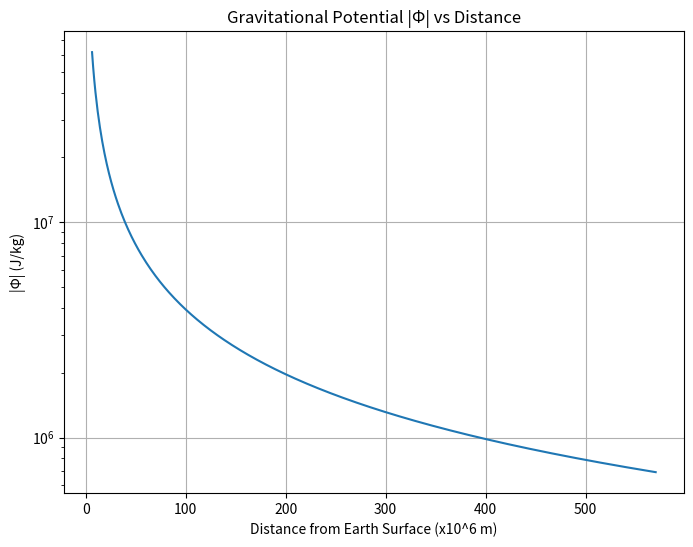
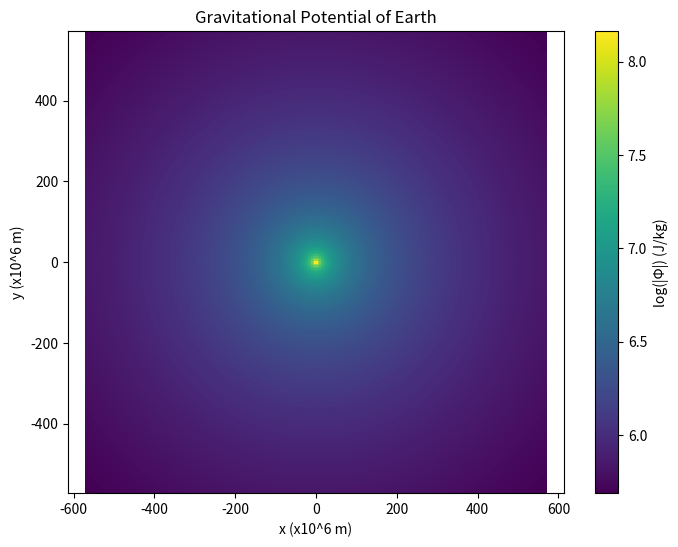
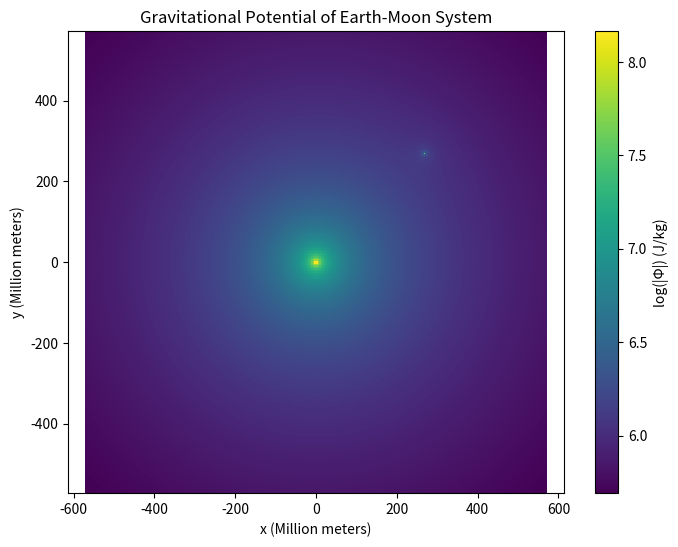
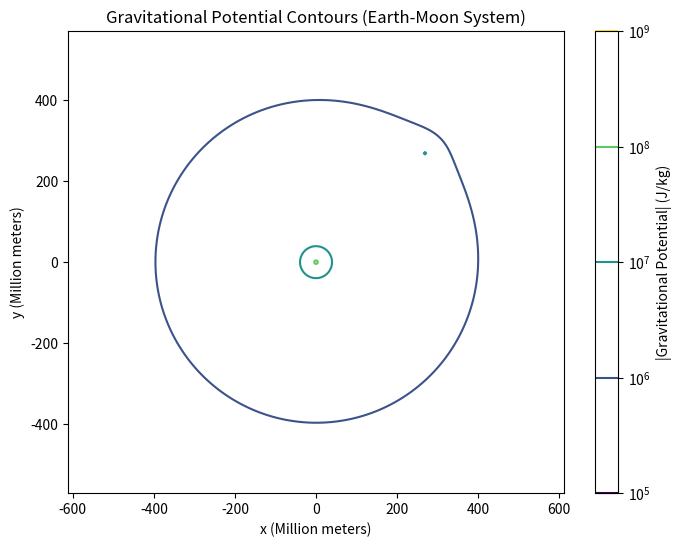
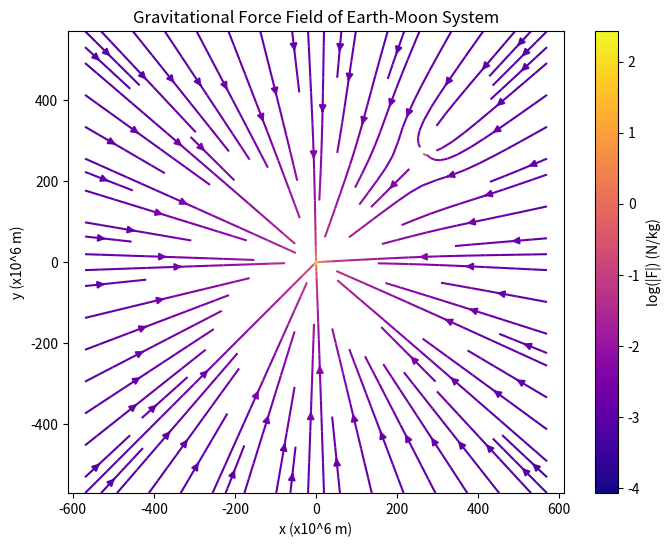

The script that saved these images, in order:
import numpy as np
import matplotlib.pyplot as plt
import scipy.integrate as integrate
from matplotlib.colors import LogNorm

# Constants
G = 6.67e-11  # gravitational constant
M_E = 5.9e24  # earth mass
M_M = 7.3e22  # moon mass
R_E = 6378e3  # earth radius
R_M = 1737e3  # moon radius
d_EM = 3.8e8  # earth to moon distance
g = 9.81  # gravity

ve = 2.4e3  # exhaust velocity 
m_dot = 1.3e4  # burn rate 
m0 = 2.4e6  # initial mass 
mf = 7.5e5  # final mass

#part 1

# 1. function for gravitational potential
def gravitational_potential(M, xM, yM, x, y):
    r = np.sqrt((x - xM)**2 + (y - yM)**2)
    if np.any(r == 0):
        return np.inf * np.ones_like(r) 
    return -G * M / r

# 2. plot
x_values = np.linspace(R_E, 1.5 * d_EM, 500)
phi_values = np.abs(gravitational_potential(M_E, 0, 0, x_values, np.zeros_like(x_values)))

plt.figure(figsize=(8,6))
plt.plot(x_values / 1e6, phi_values)
plt.yscale("log")
plt.xlabel("Distance from Earth Surface (x10^6 m)")
plt.ylabel("|Φ| (J/kg)")
plt.title("Gravitational Potential |Φ| vs Distance")
plt.grid()
plt.show()

# 3. gravitational potential plot
x = np.linspace(-1.5 * d_EM, 1.5 * d_EM, 300)
y = np.linspace(-1.5 * d_EM, 1.5 * d_EM, 300)
X, Y = np.meshgrid(x, y)

Phi = np.abs(gravitational_potential(M_E, 0, 0, X, Y))

plt.figure(figsize=(8,6))
plt.pcolormesh(X / 1e6, Y / 1e6, np.log10(Phi), shading='auto')
plt.colorbar(label="log(|Φ|) (J/kg)")
plt.xlabel("x (x10^6 m)")
plt.ylabel("y (x10^6 m)")
plt.title("Gravitational Potential of Earth")
plt.axis("equal")
plt.show()

x_moon = d_EM / np.sqrt(2)
y_moon = d_EM / np.sqrt(2)

Phi_total = np.abs(gravitational_potential(M_E, 0, 0, X, Y)) + np.abs(gravitational_potential(M_M, x_moon, y_moon, X, Y))

# Fixed 2D Color Mesh Plot for Earth-Moon Potential
plt.figure(figsize=(8,6))
plt.pcolormesh(X / 1e6, Y / 1e6, np.log10(Phi_total), shading='auto')
plt.colorbar(label="log(|Φ|) (J/kg)")
plt.xlabel("x (Million meters)")
plt.ylabel("y (Million meters)")
plt.title("Gravitational Potential of Earth-Moon System")
plt.axis("equal")
plt.show()

# Fixed Contour Plot for Earth-Moon Potential
plt.figure(figsize=(8,6))
contour = plt.contour(X / 1e6, Y / 1e6, Phi_total, levels=50, norm=LogNorm())
plt.colorbar(contour, label="|Gravitational Potential| (J/kg)")
plt.xlabel("x (Million meters)")
plt.ylabel("y (Million meters)")
plt.title("Gravitational Potential Contours (Earth-Moon System)")
plt.axis('equal')
plt.show()

#part 3
def gravitational_force(M1, x1, y1, x2, y2):
    r_vec = np.array([x2 - x1, y2 - y1])
    r_mag = np.linalg.norm(r_vec, axis=0)
    r_mag = np.where(r_mag == 0, np.inf, r_mag)  
    F_mag = G * M1 / r_mag**2
    F_vec = -F_mag * (r_vec / r_mag)
    return F_vec[0], F_vec[1]

Fx_E, Fy_E = gravitational_force(M_E, 0, 0, X, Y)
Fx_M, Fy_M = gravitational_force(M_M, x_moon, y_moon, X, Y)

Fx_total = Fx_E + Fx_M
Fy_total = Fy_E + Fy_M

# streamplot of gravitational force field
plt.figure(figsize=(8,6))
plt.streamplot(X / 1e6, Y / 1e6, Fx_total, Fy_total, density=1, color=np.log10(np.sqrt(Fx_total**2 + Fy_total**2)), cmap="plasma")
plt.colorbar(label="log(|F|) (N/kg)")
plt.xlabel("x (x10^6 m)")
plt.ylabel("y (x10^6 m)")
plt.title("Gravitational Force Field of Earth-Moon System")
plt.axis("equal")
plt.show()

#part 4
#1. burn time
T = (m0 - mf) / m_dot

#2. function definition
def delta_v(t, m0, mf, m_dot, ve, g):
    m_t = np.maximum(m0 - m_dot * t, mf)  
    dv = ve * np.log(m0 / m_t) - g * t  
    return dv

#3. altitude
altitude, _ = integrate.quad(lambda t: delta_v(t, m0, mf, m_dot, ve, g), 0, T)

print("Burn Time (T):", T)
print("Altitude:", altitude)
